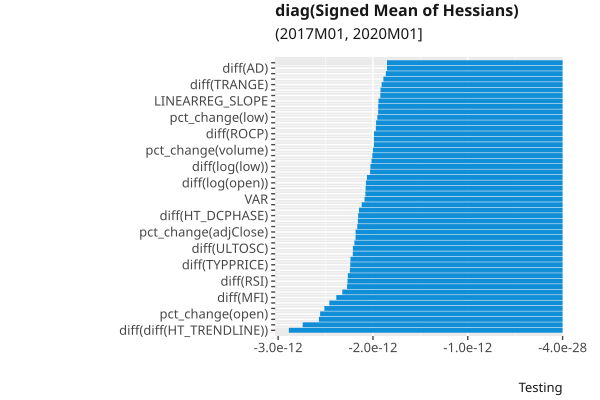

Data behind this chart, as committed beside it:
, index, variable, value
66, 66, diff(diff(HT_TRENDLINE)), -2.887006e-12
9, 9, diff(low), -2.7412276e-12
37, 37, diff(CCI), -2.5699443e-12
0, 0, pct_change(open), -2.5574493e-12
68, 68, diff(diff(ADX)), -2.5122539e-12
28, 28, diff(DEMA), -2.4604433e-12
40, 40, diff(MFI), -2.3866915e-12
13, 13, diff(vwap), -2.3232785e-12
58, 58, diff(LINEARREG_ANGLE), -2.2730463e-12
49, 49, diff(RSI), -2.2687462e-12
44, 44, diff(PLUS_DI), -2.2646865e-12
67, 67, diff(diff(SMA)), -2.2432986e-12
54, 54, diff(TYPPRICE), -2.2397802e-12
19, 19, diff(log(volume)), -2.2369517e-12
3, 3, pct_change(close), -2.2125878e-12
50, 50, diff(ULTOSC), -2.2116347e-12
65, 65, diff(OBV), -2.1960482e-12
1, 1, pct_change(high), -2.1836348e-12
4, 4, pct_change(adjClose), -2.1828503e-12
51, 51, diff(WILLR), -2.1656314e-12
60, 60, diff(ATR), -2.1592207e-12
36, 36, diff(HT_DCPHASE), -2.156076e-12
69, 69, diff(diff(ADXR)), -2.1472635e-12
15, 15, diff(log(high)), -2.1188851e-12
27, 27, VAR, -2.0888584e-12
38, 38, diff(CMO), -2.079767e-12
32, 32, diff(TEMA), -2.0777568e-12
14, 14, diff(log(open)), -2.0740076e-12
17, 17, diff(log(close)), -2.063414e-12
42, 42, diff(MINUS_DM), -2.0303128e-12
16, 16, diff(log(low)), -2.026704e-12
12, 12, diff(volume), -2.0150604e-12
59, 59, diff(LINEARREG_INTERCEPT), -2.0066158e-12
5, 5, pct_change(volume), -2.0007854e-12
23, 23, PPO, -1.9903278e-12
30, 30, diff(KAMA), -1.9902894e-12
47, 47, diff(ROCP), -1.9888973e-12
41, 41, diff(MINUS_DI), -1.9697841e-12
6, 6, pct_change(vwap), -1.9672796e-12
2, 2, pct_change(low), -1.9539533e-12
31, 31, diff(MA), -1.9452816e-12
20, 20, diff(log(vwap)), -1.9445908e-12
25, 25, LINEARREG_SLOPE, -1.9416367e-12
11, 11, diff(adjClose), -1.9222451e-12
71, 71, diff(diff(diff(TRIX))), -1.920438e-12
62, 62, diff(TRANGE), -1.9083509e-12
39, 39, diff(DX), -1.8899786e-12
8, 8, diff(high), -1.8646699e-12
63, 63, diff(AD), -1.8521194e-12
22, 22, BOP, -1.851936e-12
57, 57, diff(LINEARREG), -1.8497944e-12
26, 26, STDDEV, -1.8448459e-12
61, 61, diff(NATR), -1.8201278e-12
64, 64, diff(ADOSC), -1.8141404e-12
70, 70, diff(diff(diff(T3))), -1.8007695e-12
18, 18, diff(log(adjClose)), -1.7989084e-12
43, 43, diff(MOM), -1.7853472e-12
46, 46, diff(ROC), -1.7841485e-12
53, 53, diff(MEDPRICE), -1.7801421e-12
55, 55, diff(WCLPRICE), -1.7561469e-12
... 12 more rows
